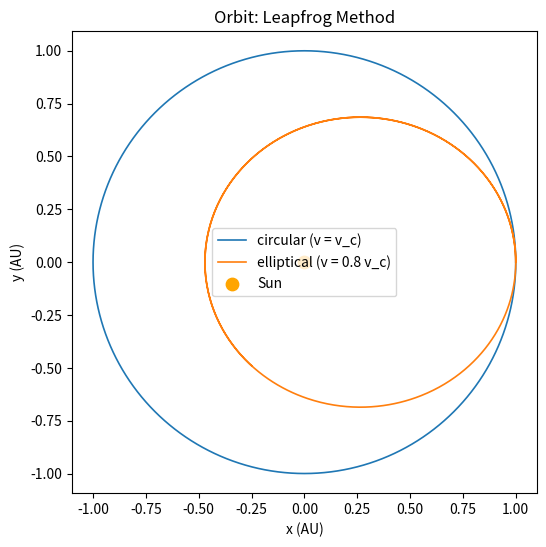

Source code (Python):
"""挑战 03 · 轨道 — 参考实现（蛙跳法 / Velocity Verlet）。

放在 solutions 分支。强烈建议先自己写，卡住再看。
运行：python orbit.py
（被 verify.py import 时无任何第三方依赖）
"""

import math

MU = 4.0 * math.pi * math.pi  # AU^3/yr^2


def simulate(mu, x0, y0, vx0, vy0, dt, n_steps):
    """蛙跳法（Velocity Verlet）模拟二体轨道（太阳固定原点）。"""
    x, y = x0, y0
    vx, vy = vx0, vy0
    xs, ys = [x], [y]

    for _ in range(n_steps):
        r = math.hypot(x, y)
        ax = -mu * x / r**3
        ay = -mu * y / r**3

        # 1. 半步推进速度
        vx += ax * dt / 2
        vy += ay * dt / 2

        # 2. 整步推进位置
        x += vx * dt
        y += vy * dt

        # 3. 用新位置重算加速度，再半步推进速度
        r_new = math.hypot(x, y)
        ax_new = -mu * x / r_new**3
        ay_new = -mu * y / r_new**3
        vx += ax_new * dt / 2
        vy += ay_new * dt / 2

        xs.append(x)
        ys.append(y)

    return xs, ys


def energy_series(xs, ys, mu, dt):
    """从位置序列用中心差分估计速度，计算每个时刻的能量 E = 1/2 v^2 - mu/r。"""
    es = []
    for i in range(len(xs)):
        if i == 0:
            vx = (xs[1] - xs[0]) / dt
            vy = (ys[1] - ys[0]) / dt
        elif i == len(xs) - 1:
            vx = (xs[-1] - xs[-2]) / dt
            vy = (ys[-1] - ys[-2]) / dt
        else:
            vx = (xs[i + 1] - xs[i - 1]) / (2 * dt)
            vy = (ys[i + 1] - ys[i - 1]) / (2 * dt)
        es.append(0.5 * (vx**2 + vy**2) - mu / math.hypot(xs[i], ys[i]))
    return es


if __name__ == "__main__":
    DT, N = 0.001, 1000  # 一年

    print("=== 圆轨道（地球） ===")
    xs, ys = simulate(MU, 1.0, 0.0, 0.0, 2 * math.pi, DT, N)
    rs = [math.hypot(x, y) for x, y in zip(xs, ys)]
    print(f"半径范围: {min(rs):.4f} ~ {max(rs):.4f} AU")
    print(f"闭合误差: {math.hypot(xs[-1]-1, ys[-1]):.4f} AU")

    es = energy_series(xs, ys, MU, DT)
    print(f"能量漂移: {(es[-1]-es[0])/abs(es[0]):.4%}")

    print("=== 椭圆轨道（0.8 v_c） ===")
    xs_e, ys_e = simulate(MU, 1.0, 0.0, 0.0, 0.8 * 2 * math.pi, DT, N)
    r_e = [math.hypot(x, y) for x, y in zip(xs_e, ys_e)]
    print(f"近日点 {min(r_e):.4f} AU, 远日点 {max(r_e):.4f} AU")
    es_e = energy_series(xs_e, ys_e, MU, DT)
    print(f"能量漂移: {(es_e[-1]-es_e[0])/abs(es_e[0]):.4%}")

    print("=== 逃逸速度 ===")
    for factor, name in [(math.sqrt(2), "sqrt(2)*v_c"), (1.5, "1.5*v_c")]:
        xs_p, ys_p = simulate(MU, 1.0, 0.0, 0.0, factor * 2 * math.pi, DT, N)
        print(f"{name}: 一年后 r = {math.hypot(xs_p[-1], ys_p[-1]):.2f} AU")

    # 可视化（惰性导入，被 verify.py import 时不加载）
    import matplotlib.pyplot as plt
    plt.figure(figsize=(6, 6))
    plt.plot(xs, ys, lw=1.2, label="circular (v = v_c)")
    plt.plot(xs_e, ys_e, lw=1.2, label="elliptical (v = 0.8 v_c)")
    plt.scatter([0], [0], color="orange", s=80, label="Sun")
    plt.axis("equal")
    plt.xlabel("x (AU)")
    plt.ylabel("y (AU)")
    plt.legend()
    plt.title("Orbit: Leapfrog Method")
    plt.show()
